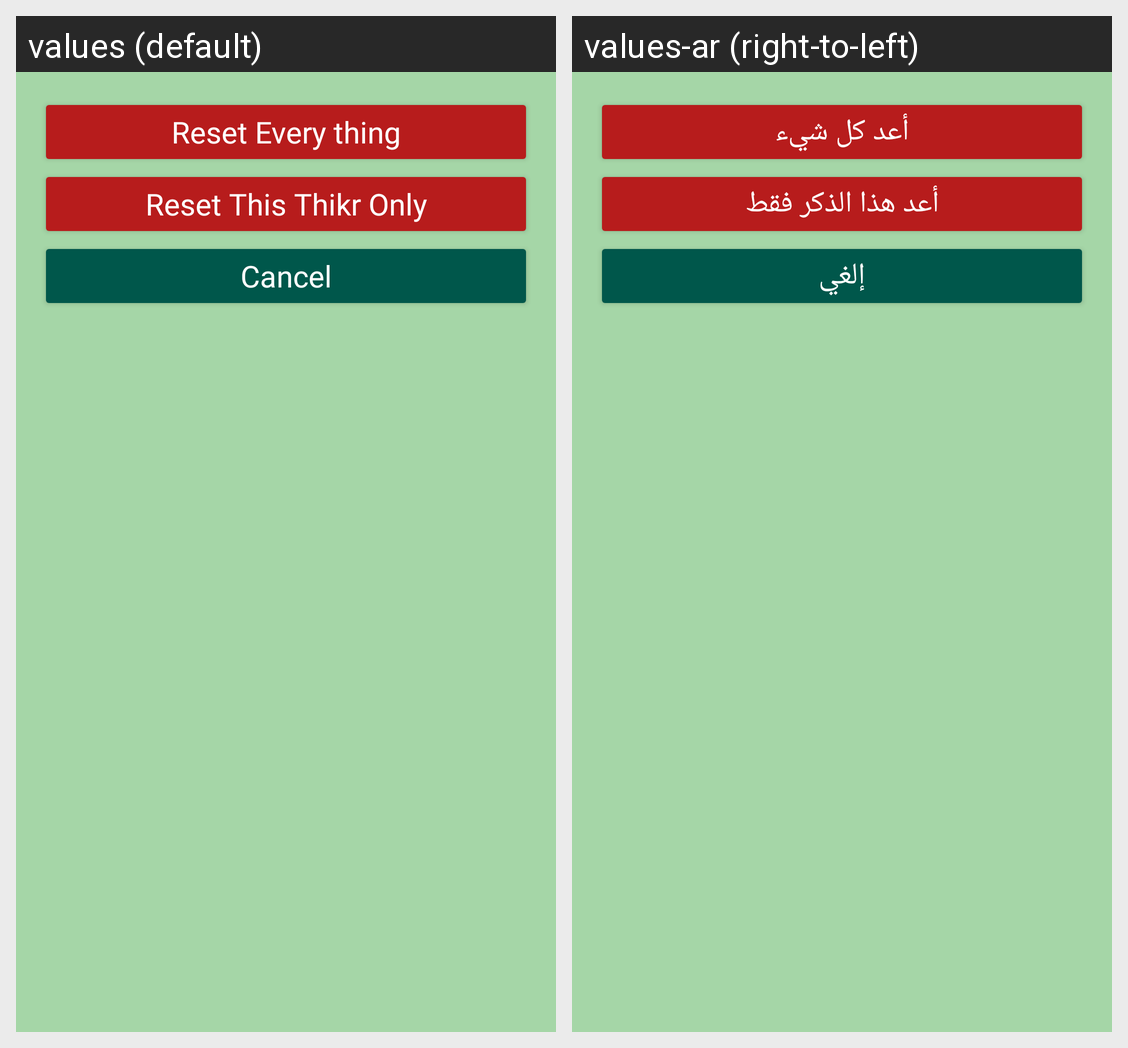

Strings drawn on this Android screen and how each of the app's shown locales translates them:
Android screen res/layout/reset_alretdialog.xml rendered under 2 locales, left to right: values (default), values-ar (right-to-left). Device: Nexus 5 (rendered at 1080×1920; each locale shown at half size, 540×960, under a caption strip naming it); theme AppTheme.
Strings drawn on this screen, with the default value and each locale's value (text and hints the layout hard-codes, and strings that could not be matched under every locale, appear in the picture but are not listed):

reset_every_thing
  values: Reset Every thing
  values-ar: أعد كل شيء

reset_this_thikr_only
  values: Reset This Thikr Only
  values-ar: أعد هذا الذكر فقط

cancel
  values: Cancel
  values-ar: إلغي
